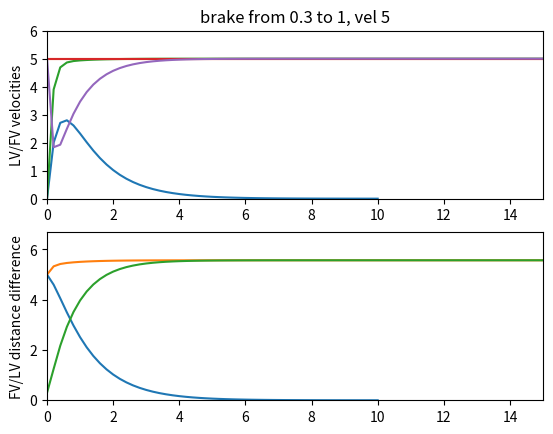

Here is the Python script that generated this plot:
import matplotlib.pyplot as plt
import numpy as np
import math


class SpringSeries:
    def __init__(self):
        self.current_time_ = 0
        self.velocities_ = []
        self.distances_ = []
        self.time_points_ = []

        self.spring_ = SpringState()

    def calc_series(self, start_velocity, start_distance, time_step, to):

        current_velocity = start_velocity
        current_distance = start_distance

        while self.current_time_ < to:
            self.velocities_.append(current_velocity)
            self.distances_.append(current_distance)
            self.time_points_.append(self.current_time_)

            current_velocity = self.spring_.do_timestep(time_step=time_step,
                                                        current_velocity=current_velocity,
                                                        current_distance=current_distance)

            current_distance -= current_velocity * time_step

            self.current_time_ += time_step


class SpringState:

    def __init__(self):
        self.spring_constant_ = 2
        self.target_distance_ = 0

    def do_timestep(self, current_velocity, current_distance: float, time_step: float) -> float:
        current_to_target = current_distance - self.target_distance_
        spring_force = current_to_target * self.spring_constant_
        damping_force = -current_velocity * 2 * math.sqrt(self.spring_constant_)
        force = spring_force + damping_force
        current_velocity += force * time_step
        return current_velocity


def plot_distance_5to1():
    # y axis velocities
    #
    time_step_len = 0.2

    current_velocity = 0
    current_distance = 5
    s = SpringSeries()
    s.calc_series(current_velocity, current_distance, time_step_len, 10 )

    plot_distance(s, "dist 5 to 1, vel 0")


def plot_distance(spring_series: SpringSeries, header: str):
    max_velo = max(spring_series.velocities_) * 1.2
    min_velo = min(0, min(spring_series.velocities_) * 1.2)
    max_distance = max(spring_series.distances_) * 1.2
    min_distance = min(0, min(spring_series.distances_) * 1.2)
    max_time = 15

    plt.figure(1)
    p = plt.subplot(211)
    plt.title(header)
    p.axes.axis([0, max_time, min_velo, max_velo])
    h = plt.ylabel("velocity")
    h.set_rotation(90)
    p.plot(spring_series.time_points_, spring_series.velocities_)

    p = plt.subplot(212)
    p.axes.axis([0, max_time, min_distance, max_distance])
    h = plt.ylabel("distance")
    h.set_rotation(90)
    p.axes.plot(spring_series.time_points_, spring_series.distances_)

    # fig.savefig("test.png")

    plt.show()


class Car:
    def __init__(self, initial_pos: float, timestep: float, current_velocity: float,
                 target_distance: float):
        self.velocity = current_velocity
        self.pos = initial_pos
        self.time_step = timestep
        self.target_distance = target_distance

        self.catch_up_spring_ = SpringState()
        self.keep_away_spring_ = SpringState()
        self.keep_away_spring_.target_distance_ = -self.target_distance
        self.keep_away_spring_.spring_constant_ = 20


    def drive_constant(self):
        self.pos += self.velocity * self.time_step

    def drive_spring(self, current_distance):

        print( current_distance, self.target_distance )

        if current_distance > self.target_distance:
            self.velocity = self.catch_up_spring_.do_timestep(current_velocity=self.velocity,
                                                     current_distance=current_distance,
                                                     time_step=self.time_step)
        else:
            self.velocity = self.keep_away_spring_.do_timestep(current_velocity=self.velocity,
                                                              current_distance=-current_distance,
                                                              time_step=self.time_step)
        self.pos += self.velocity * self.time_step


class Platoon:
    def __init__(self, lv: Car, fv: Car):
        self.LV = lv
        self.FV = fv

        self.FV.drive = self.FV.drive_spring

        self.current_time = 0
        self.time_points = []

        self.lv_pos = []
        self.fv_pos = []
        self.lv_velocity = []
        self.fv_velocity = []
        self.dist_diff = []

    def do_series(self, timestep: float, to: float):
        while self.current_time < to:

            self.lv_pos.append(self.LV.pos)
            self.fv_pos.append(self.FV.pos)

            self.lv_velocity.append(self.LV.velocity)
            self.fv_velocity.append(self.FV.velocity)

            self.dist_diff.append(self.LV.pos - self.FV.pos)

            self.time_points.append(self.current_time)

            self.LV.drive_constant()
            self.FV.drive_spring(self.LV.pos - self.FV.pos)

            self.current_time += timestep


def plot_platoon_catchup():
    time_step_len = 0.2

    lv = Car(initial_pos=5, timestep=0.3, current_velocity=5, target_distance=1)
    fv = Car(initial_pos=0, timestep=0.3, current_velocity=0, target_distance=1)

    platoon = Platoon(lv, fv)

    platoon.do_series(time_step_len, 15)

    plot_platoon(platoon=platoon, header="catch up from dist5 to 1, from vel 0 to x")

def plot_platoon_brake():
    time_step_len = 0.2

    lv = Car(initial_pos=0.3, timestep=0.3, current_velocity=5, target_distance=1)
    fv = Car(initial_pos=0, timestep=0.3, current_velocity=5, target_distance=1)

    platoon = Platoon(lv, fv)

    platoon.do_series(time_step_len, 15)

    plot_platoon(platoon=platoon, header="brake from 0.3 to 1, vel 5")


def plot_platoon(platoon: Platoon, header: str):
    max_velo = max(platoon.fv_velocity) * 1.2
    min_velo = min(0, min(platoon.fv_velocity) * 1.2, min(platoon.fv_velocity) * 1.2 )
    max_distance = max(platoon.dist_diff) * 1.2
    min_distance = min(0, min(platoon.dist_diff) * 1.2)
    max_time = 15

    plt.figure(1)
    p = plt.subplot(211)
    plt.title(header)
    p.axes.axis([0, max_time, min_velo, max_velo])
    h = plt.ylabel("LV/FV velocities")
    h.set_rotation(90)
    p.plot(platoon.time_points, platoon.lv_velocity)
    p.plot(platoon.time_points, platoon.fv_velocity)

    plt.figure(1)
    p = plt.subplot(212)
    p.axes.axis([0, max_time, min_distance, max_distance])
    h = plt.ylabel("FV/LV distance difference")
    h.set_rotation(90)
    p.plot(platoon.time_points, platoon.dist_diff)

    plt.show()


plot_distance_5to1()
plot_platoon_catchup()
plot_platoon_brake()
